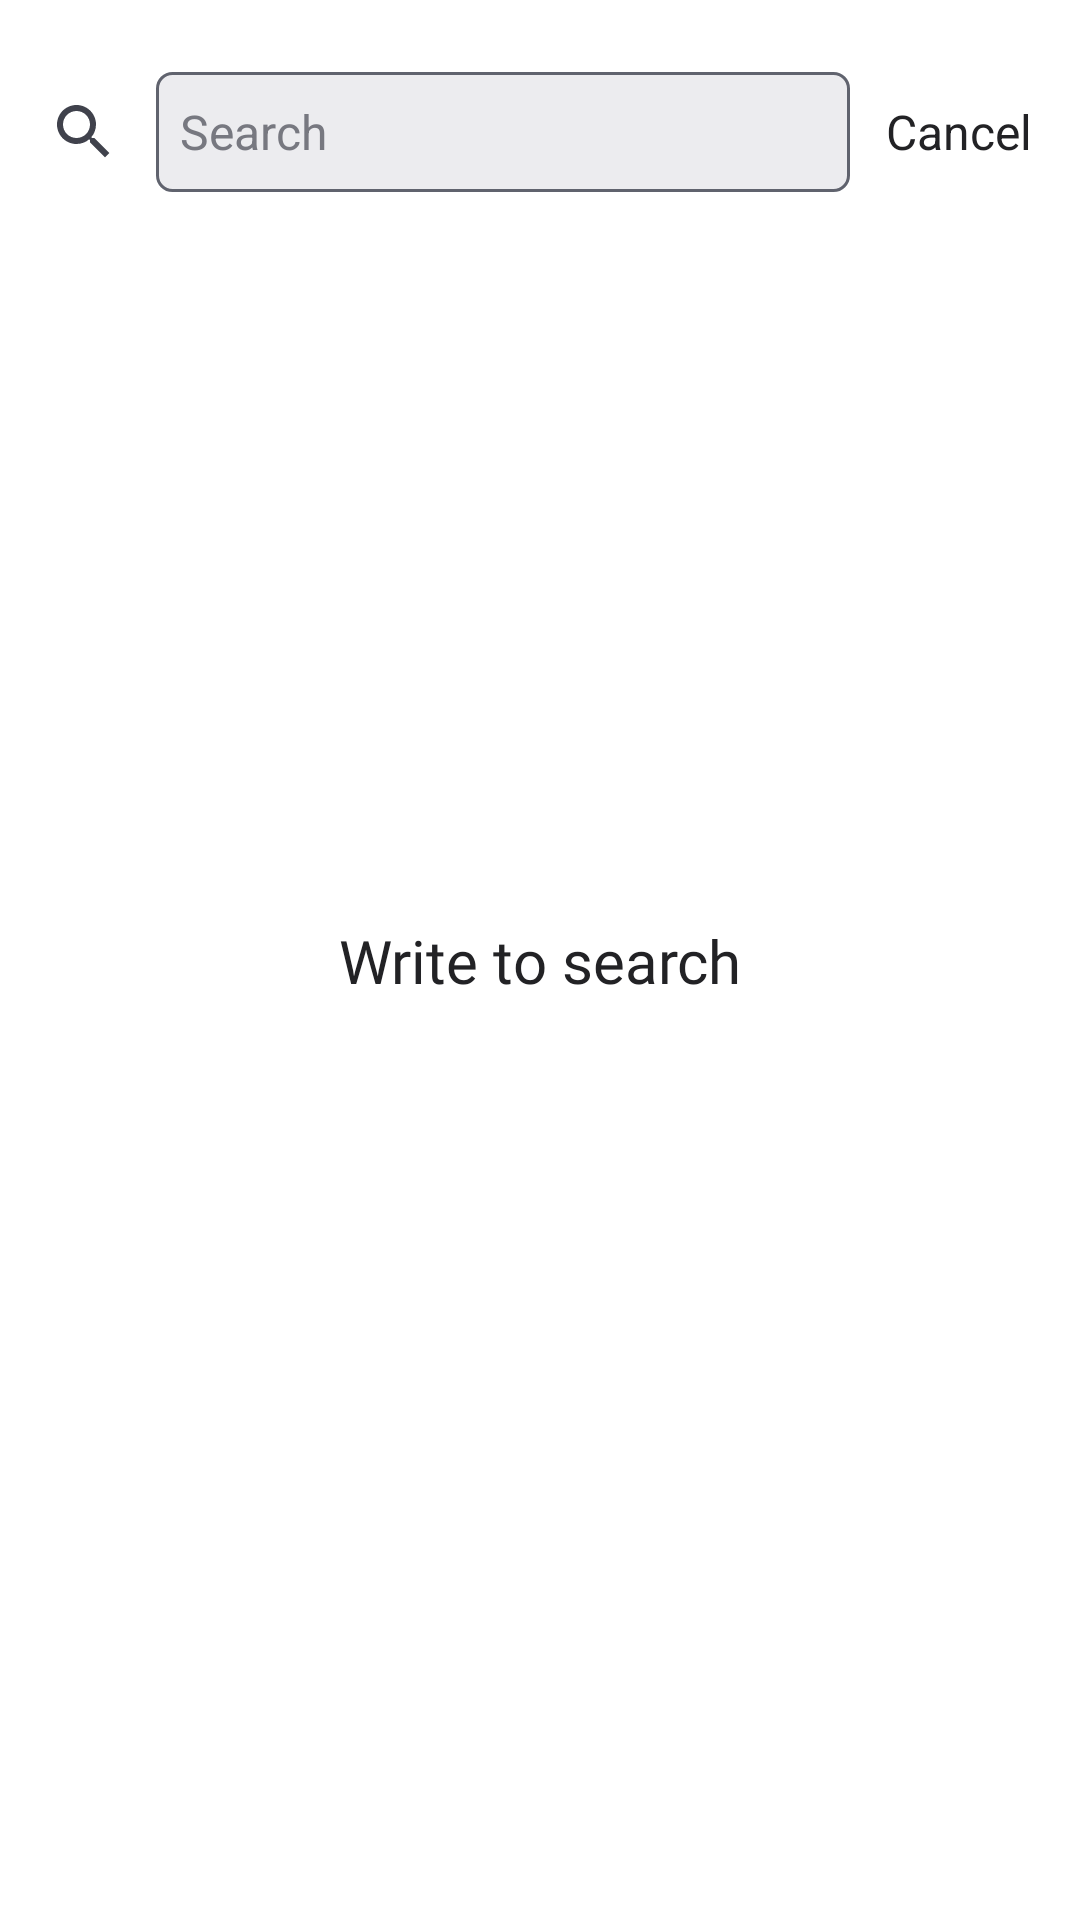

Here is an Android app screen rendered from its layout file. Give the layout XML and the strings, colors and styles it references.
<!-- AndroidManifest.xml: application theme Theme.NewsProject -->
<!-- res/layout/fragment_search_news.xml -->
<?xml version="1.0" encoding="utf-8"?>
<androidx.constraintlayout.widget.ConstraintLayout xmlns:android="http://schemas.android.com/apk/res/android"
    xmlns:app="http://schemas.android.com/apk/res-auto"
    xmlns:tools="http://schemas.android.com/tools"
    android:layout_width="match_parent"
    android:layout_height="match_parent"
    android:id="@+id/constraintLayout"
    android:background="@color/background_color"
    android:clickable="true"
    android:focusable="true">

    <include
        android:id="@+id/appBarLayout"
        layout="@layout/layout_top_app_bar" />

    <androidx.recyclerview.widget.RecyclerView
        android:id="@+id/rv"
        android:layout_width="match_parent"
        android:layout_height="0dp"
        android:visibility="gone"
        app:layout_constraintBottom_toBottomOf="parent"
        app:layout_constraintTop_toBottomOf="@id/appBarLayout"
        tools:listitem="@layout/item_search_news" />

    <androidx.appcompat.widget.AppCompatTextView
        android:id="@+id/tvWriteToSearch"
        android:layout_width="wrap_content"
        android:layout_height="wrap_content"
        android:fontFamily="@font/falling_sky_condensed_oblique"
        android:text="@string/write_to_search"
        android:textColor="@color/text_color"
        android:textSize="20sp"
        app:layout_constraintBottom_toBottomOf="parent"
        app:layout_constraintEnd_toEndOf="parent"
        app:layout_constraintStart_toStartOf="parent"
        app:layout_constraintTop_toTopOf="parent" />

    <com.google.android.material.floatingactionbutton.FloatingActionButton
        android:id="@+id/fab"
        android:layout_width="wrap_content"
        android:layout_height="wrap_content"
        android:layout_marginEnd="16dp"
        android:layout_marginBottom="16dp"
        android:contentDescription="@string/name"
        android:src="@drawable/ic_vertical"
        android:visibility="gone"
        app:backgroundTint="@color/floating_color"
        app:fabSize="normal"
        app:layout_constraintBottom_toBottomOf="parent"
        app:layout_constraintEnd_toEndOf="parent"
        app:tint="@color/text_color_white" />

</androidx.constraintlayout.widget.ConstraintLayout>
<!-- res/layout/layout_top_app_bar.xml (included above) -->
<?xml version="1.0" encoding="utf-8"?>
<com.google.android.material.appbar.AppBarLayout xmlns:android="http://schemas.android.com/apk/res/android"
    xmlns:app="http://schemas.android.com/apk/res-auto"
    xmlns:tools="http://schemas.android.com/tools"
    android:id="@+id/app_bar_layout"
    android:layout_width="match_parent"
    android:layout_height="wrap_content"
    android:background="@color/background_color"
    android:paddingTop="16dp"
    android:visibility="visible"
    tools:context=".presentation.screen.MainActivity">

    <androidx.appcompat.widget.Toolbar
        android:id="@+id/toolbar"
        android:layout_width="match_parent"
        android:layout_height="?attr/actionBarSize"
        app:popupTheme="@style/AppTheme.PopupOverlay">

        <LinearLayout
            android:layout_width="match_parent"
            android:layout_height="match_parent"
            android:gravity="center_vertical"
            android:orientation="horizontal">

            <androidx.appcompat.widget.AppCompatImageView
                android:id="@+id/ivSearch"
                android:layout_width="wrap_content"
                android:layout_height="wrap_content"
                android:src="@drawable/ic_search"
                android:visibility="visible" />

            <androidx.appcompat.widget.AppCompatEditText
                android:id="@+id/etSearch"
                android:layout_width="0dp"
                android:layout_height="40dp"
                android:layout_gravity="center"
                android:layout_marginStart="12dp"
                android:layout_marginEnd="12dp"
                android:layout_weight="1"
                android:background="@drawable/bg_edit_text"
                android:hint="@string/search"
                android:paddingHorizontal="8dp"
                android:textColor="@color/text_color_white"
                android:textColorHint="@color/edit_text_hint_color"
                android:textCursorDrawable="@drawable/bg_color_cursor"
                android:textSize="16sp"
                android:visibility="visible" />

            <androidx.appcompat.widget.AppCompatTextView
                android:id="@+id/tvCancel"
                android:layout_width="wrap_content"
                android:layout_height="wrap_content"
                android:layout_marginEnd="16dp"
                android:text="@string/cancel"
                android:textColor="@color/text_color_white"
                android:textSize="16sp"
                android:visibility="visible" />
        </LinearLayout>
    </androidx.appcompat.widget.Toolbar>
</com.google.android.material.appbar.AppBarLayout>
<!-- res/layout/item_search_news.xml (included above) -->
<?xml version="1.0" encoding="utf-8"?>
<androidx.cardview.widget.CardView xmlns:android="http://schemas.android.com/apk/res/android"
    xmlns:app="http://schemas.android.com/apk/res-auto"
    android:layout_width="match_parent"
    android:layout_height="wrap_content"
    android:layout_margin="4dp"
    app:cardElevation="10dp">

    <androidx.constraintlayout.widget.ConstraintLayout
        android:layout_width="match_parent"
        android:layout_height="match_parent"
        android:background="@color/background_color">

        <androidx.appcompat.widget.AppCompatImageView
            android:id="@+id/ivNews"
            android:layout_width="match_parent"
            android:layout_height="160dp"
            android:scaleType="centerCrop"
            android:src="@drawable/nature_photo"
            app:layout_constraintTop_toTopOf="parent" />

        <androidx.appcompat.widget.AppCompatTextView
            android:id="@+id/tvName"
            android:layout_width="wrap_content"
            android:layout_height="wrap_content"
            android:layout_marginStart="8dp"
            android:layout_marginTop="16dp"
            android:fontFamily="@font/falling_sky_condensed_outline_oblique"
            android:text="@string/fox_news"
            android:textColor="@color/text_color_white"
            android:textSize="14sp"
            app:layout_constraintStart_toStartOf="parent"
            app:layout_constraintTop_toBottomOf="@id/ivNews" />

        <androidx.appcompat.widget.AppCompatTextView
            android:id="@+id/tvTitle"
            android:layout_width="match_parent"
            android:layout_height="wrap_content"
            android:layout_marginStart="8dp"
            android:layout_marginTop="8dp"
            android:layout_marginEnd="8dp"
            android:ellipsize="end"
            android:letterSpacing="0.01"
            android:maxLines="2"
            android:text="@string/text"
            android:textColor="@color/text_color_white"
            android:textSize="14sp"
            android:textStyle="italic"
            android:typeface="serif"
            app:layout_constraintStart_toStartOf="parent"
            app:layout_constraintTop_toBottomOf="@id/tvName" />

        <androidx.appcompat.widget.AppCompatTextView
            android:id="@+id/tvDate"
            android:layout_width="wrap_content"
            android:layout_height="wrap_content"
            android:layout_marginStart="8dp"
            android:layout_marginTop="16dp"
            android:layout_marginBottom="16dp"
            android:fontFamily="@font/falling_sky_condensed_oblique"
            android:text="@string/april_16_2023"
            android:textColor="@color/text_color_white"
            android:textSize="11sp"
            app:layout_constraintBottom_toBottomOf="parent"
            app:layout_constraintStart_toStartOf="parent"
            app:layout_constraintTop_toBottomOf="@id/tvTitle" />

        <androidx.appcompat.widget.AppCompatImageView
            android:id="@+id/ivBookmark"
            android:layout_width="22dp"
            android:layout_height="22dp"
            android:layout_marginEnd="8dp"
            android:src="@drawable/ic_bookmark_white"
            app:layout_constraintBottom_toBottomOf="@id/tvDate"
            app:layout_constraintEnd_toEndOf="parent"
            app:layout_constraintTop_toTopOf="@id/tvDate" />

    </androidx.constraintlayout.widget.ConstraintLayout>

</androidx.cardview.widget.CardView>
<!-- resources referenced by this layout -->
<resources>
  <color name="background_color">#FFFFFF</color>
  
      // editText's colors
  <color name="edit_text_hint_color">#777880</color>
  
      // text color
  <color name="floating_color">#495461</color>
  
      // Text color
  <color name="text_color">#222225</color>
  
      // loader color
  <color name="text_color_white">#222225</color>
  <!-- drawable bg_edit_text (drawable) -->
  <?xml version="1.0" encoding="utf-8"?>
  <shape xmlns:android="http://schemas.android.com/apk/res/android">
  
      <solid android:color="@color/edit_text_background_color" />
      <corners android:radius="5dp" />
      <stroke
          android:width="1dp"
          android:color="@color/edit_text_stroke_color" />
  
  </shape>
  <!-- drawable ic_bookmark_white (drawable) -->
  <vector xmlns:android="http://schemas.android.com/apk/res/android"
      android:width="24dp"
      android:height="24dp"
      android:tint="@color/icon_bookmark_color"
      android:viewportWidth="24"
      android:viewportHeight="24">
      <path
          android:fillColor="@color/icon_bookmark_color"
          android:pathData="M17,3L7,3c-1.1,0 -1.99,0.9 -1.99,2L5,21l7,-3 7,3L19,5c0,-1.1 -0.9,-2 -2,-2zM17,18l-5,-2.18L7,18L7,5h10v13z" />
  </vector>
  <!-- drawable ic_search (drawable) -->
  <vector xmlns:android="http://schemas.android.com/apk/res/android"
      android:width="24dp"
      android:height="24dp"
      android:tint="@color/icon_search_color"
      android:viewportWidth="24"
      android:viewportHeight="24">
      <path
          android:fillColor="@color/icon_search_color"
          android:pathData="M15.5,14h-0.79l-0.28,-0.27C15.41,12.59 16,11.11 16,9.5 16,5.91 13.09,3 9.5,3S3,5.91 3,9.5 5.91,16 9.5,16c1.61,0 3.09,-0.59 4.23,-1.57l0.27,0.28v0.79l5,4.99L20.49,19l-4.99,-5zM9.5,14C7.01,14 5,11.99 5,9.5S7.01,5 9.5,5 14,7.01 14,9.5 11.99,14 9.5,14z" />
  </vector>
  <!-- drawable ic_vertical (drawable) -->
  <vector xmlns:android="http://schemas.android.com/apk/res/android"
      android:width="24dp"
      android:height="24dp"
      android:tint="#2F313A"
      android:viewportWidth="24"
      android:viewportHeight="24">
      <path
          android:fillColor="@color/background_color"
          android:pathData="M22,2v2H2V2H22zM7,10.5v3h10v-3H7zM2,20v2h20v-2H2z" />
  </vector>
  <!-- drawable nature_photo: webp bitmap (drawable, 12036 bytes) -->
  <string name="april_16_2023">April 16, 2023</string>
  <string name="cancel">Cancel</string>
  <string name="fox_news">Fox News</string>
  <string name="name">The Verge</string>
  <string name="search">Search</string>
  <string name="text">Based on our experience, we know which Shore hardness is necessary to prevent damage to the vehicle when it is lifted. On customer request, however, it is also possible to adapt the rubber hardness to specific requirements.</string>
  <string name="write_to_search">Write to search</string>
  <style name="AppTheme.PopupOverlay" parent="ThemeOverlay.AppCompat.Light" />
  <style name="Theme.NewsProject" parent="Theme.MaterialComponents.Light.NoActionBar">
          
          <item name="colorPrimary">@color/background_color</item>
          <item name="colorPrimaryVariant">@color/background_color</item>
          <item name="colorOnPrimary">@color/background_color</item>
          
          <item name="colorSecondary">@color/background_color</item>
          <item name="colorSecondaryVariant">@color/transparent</item>
          <item name="colorOnSecondary">@color/transparent</item>
          
          <item name="android:statusBarColor">?attr/colorPrimaryVariant</item>
          
  
          <item name="colorAccent">@color/background_color</item>
      </style>
  <color name="edit_text_background_color">#ECECEF</color>
  <color name="edit_text_stroke_color">#60636E</color>
  <color name="icon_bookmark_color">#FF000000</color>
  <color name="icon_search_color">#40424C</color>
  <color name="transparent">#00000000</color>
  
      // background colors
</resources>
